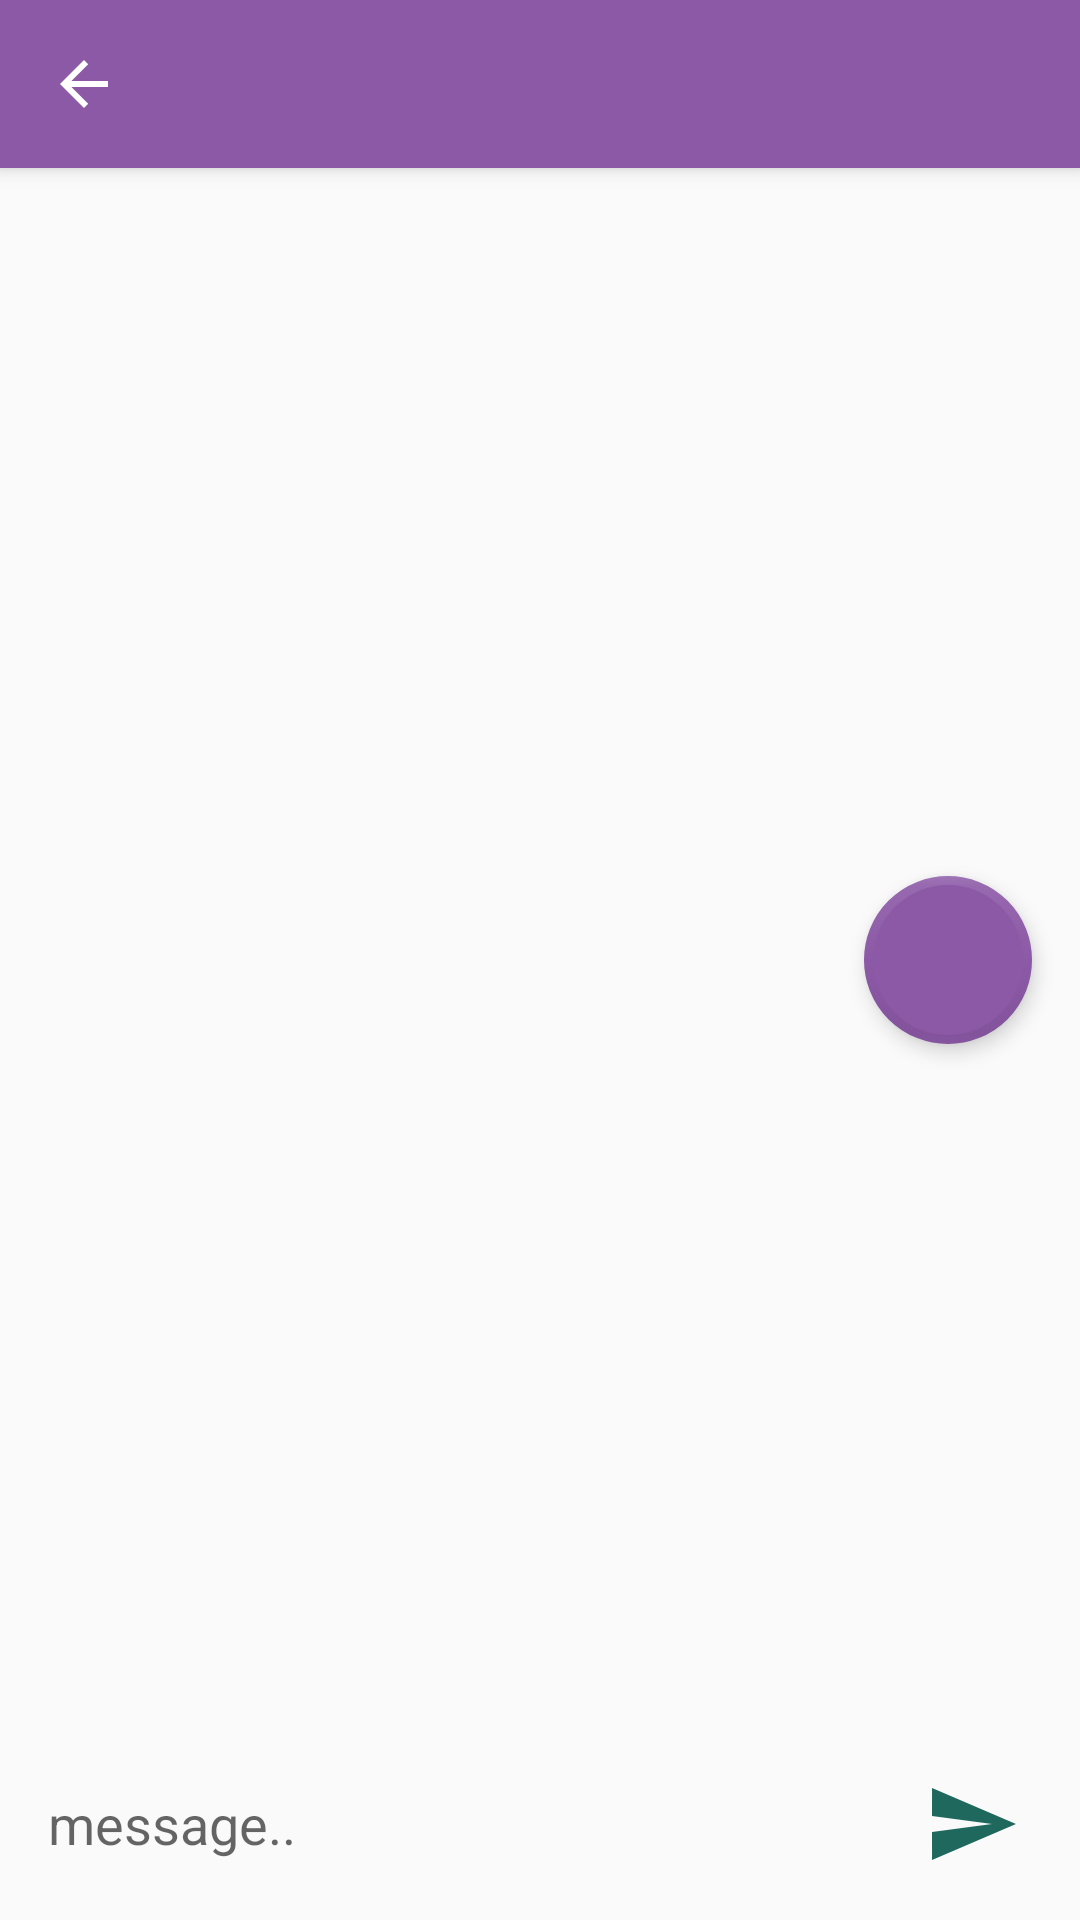

The Android layout XML behind this screen, and the referenced resources:
<!-- AndroidManifest.xml: application theme AppTheme -->
<!-- res/layout/activity_details.xml -->
<?xml version="1.0" encoding="utf-8"?>
<androidx.coordinatorlayout.widget.CoordinatorLayout xmlns:android="http://schemas.android.com/apk/res/android"
    xmlns:app="http://schemas.android.com/apk/res-auto"
    xmlns:tools="http://schemas.android.com/tools"
    android:id="@+id/detailsCoordonatorLayout"
    android:layout_width="match_parent"
    android:layout_height="match_parent"
    android:fitsSystemWindows="true"
    tools:context=".DetailsActivity">

    <com.google.android.material.appbar.AppBarLayout
        android:id="@+id/app_bar"
        android:layout_width="match_parent"
        android:layout_height="wrap_content"
        android:layout_gravity="top"
        android:theme="@style/AppTheme.AppBarOverlay">

        <androidx.appcompat.widget.Toolbar
            android:id="@+id/toolbar"
            android:layout_width="match_parent"
            android:layout_height="?attr/actionBarSize"
            app:navigationIcon="?homeAsUpIndicator"
            app:popupTheme="@style/AppTheme.PopupOverlay" />

    </com.google.android.material.appbar.AppBarLayout>

    <LinearLayout
        android:layout_width="match_parent"
        android:layout_height="match_parent"
        android:orientation="vertical"
        app:layout_behavior="@string/appbar_scrolling_view_behavior">

        <FrameLayout
            android:layout_width="match_parent"
            android:layout_height="0dp"
            android:layout_weight="1">

            <include layout="@layout/message_list" />
        </FrameLayout>

        <include layout="@layout/msg_editor" />

    </LinearLayout>

    <com.google.android.material.floatingactionbutton.FloatingActionButton
        android:id="@+id/recordButton"
        android:layout_width="wrap_content"
        android:layout_height="wrap_content"
        android:layout_gravity="end|center_vertical"
        android:layout_margin="@dimen/fab_margin"
        android:theme="@style/PrimaryActionButton"
        app:borderWidth="3dp"
        app:elevation="4dp"
        app:srcCompat="@drawable/ic_mic_white" />

</androidx.coordinatorlayout.widget.CoordinatorLayout>
<!-- res/layout/message_list.xml (included above) -->
<?xml version="1.0" encoding="utf-8"?>
<androidx.recyclerview.widget.RecyclerView xmlns:android="http://schemas.android.com/apk/res/android"
    xmlns:app="http://schemas.android.com/apk/res-auto"
    xmlns:tools="http://schemas.android.com/tools"
    android:id="@+id/recyclerMsgs"
    android:layout_width="match_parent"
    android:layout_height="match_parent"
    app:layoutManager="androidx.recyclerview.widget.LinearLayoutManager"
    app:reverseLayout="true"
    android:contentDescription="@string/label_description_msgs_list"
    tools:context=".DetailsActivity"
    tools:listitem="@layout/item_message"
    android:scrollbars="vertical"
    tools:showIn="@layout/activity_messages"
    />
<!-- res/layout/msg_editor.xml (included above) -->
<?xml version="1.0" encoding="utf-8"?>
<LinearLayout xmlns:android="http://schemas.android.com/apk/res/android"
    xmlns:app="http://schemas.android.com/apk/res-auto"
    android:layout_width="match_parent"
    android:layout_height="wrap_content"
    android:orientation="horizontal"
    android:padding="8dp"
    android:background="@color/grayE0">

<EditText
    android:id="@+id/msgFormText"
    android:layout_width="0dp"
    android:layout_height="wrap_content"
    android:minHeight="48dp"
    android:layout_gravity="center"
    android:layout_marginEnd="8dp"
    android:padding="8dp"
    android:inputType="text"
    android:layout_weight="1"
    android:background="@null"
    android:hint="@string/hint_message"
    android:textCursorDrawable="@drawable/black_cursor_color"/>


<ImageView
    android:id="@+id/sendButton"
    android:layout_width="48dp"
    android:layout_height="48dp"
    android:background="?attr/selectableItemBackground"
    android:padding="8dp"
    app:srcCompat="@drawable/ic_send"
    android:clickable="true"
    android:focusable="true"
    android:layout_marginEnd="4dp"
    android:contentDescription="@string/description_action_send_msg" />

</LinearLayout>
<!-- res/layout/item_message.xml (included above) -->
<?xml version="1.0" encoding="utf-8"?>
<LinearLayout xmlns:android="http://schemas.android.com/apk/res/android"
    xmlns:tools="http://schemas.android.com/tools"
    android:layout_width="match_parent"
    android:layout_height="wrap_content"
    android:gravity="center_vertical"
    android:orientation="horizontal"
    android:paddingTop="10dp"
    android:paddingBottom="10dp"
    android:paddingEnd="16dp"
    android:paddingStart="16dp">

    <ImageView
        android:id="@+id/messageItemImageView"
        android:layout_width="36dp"
        android:layout_height="36dp"
        android:background="#aaa"
        tools:src="@drawable/ic_person_white_24dp"
        android:contentDescription="@string/description_person_icon"/>

    <TextView
        android:id="@+id/messageItemText"
        style="@style/AppTheme.Body1"
        android:layout_width="wrap_content"
        android:layout_height="wrap_content"
        android:layout_marginStart="8dp"
        android:ellipsize="end"
        tools:text="I thought it was pretty great!"
        />

</LinearLayout>
<!-- res/layout/activity_messages.xml (included above) -->
<?xml version="1.0" encoding="utf-8"?>
<androidx.coordinatorlayout.widget.CoordinatorLayout xmlns:android="http://schemas.android.com/apk/res/android"
    xmlns:app="http://schemas.android.com/apk/res-auto"
    xmlns:tools="http://schemas.android.com/tools"
    android:id="@+id/detailsCoordonatorLayout"
    android:layout_width="match_parent"
    android:layout_height="match_parent"
    android:fitsSystemWindows="true"
    tools:context=".DetailsActivity">

    <com.google.android.material.appbar.AppBarLayout
        android:id="@+id/app_bar"
        android:layout_width="match_parent"
        android:layout_height="wrap_content"
        android:layout_gravity="top"
        android:theme="@style/AppTheme.AppBarOverlay">

        <androidx.appcompat.widget.Toolbar
            android:id="@+id/toolbar"
            android:layout_width="match_parent"
            android:layout_height="?attr/actionBarSize"
            app:navigationIcon="?homeAsUpIndicator"
            app:popupTheme="@style/AppTheme.PopupOverlay" />

    </com.google.android.material.appbar.AppBarLayout>

    <LinearLayout
        android:layout_width="match_parent"
        android:layout_height="match_parent"
        android:orientation="vertical"
        app:layout_behavior="@string/appbar_scrolling_view_behavior">

        <FrameLayout
            android:layout_width="match_parent"
            android:layout_height="0dp"
            android:layout_weight="1">

            <include layout="@layout/message_list" />
        </FrameLayout>

        <include layout="@layout/msg_editor" />

    </LinearLayout>

    <com.google.android.material.floatingactionbutton.FloatingActionButton
        android:id="@+id/recordButton"
        android:layout_width="wrap_content"
        android:layout_height="wrap_content"
        android:layout_gravity="end|center_vertical"
        android:layout_margin="@dimen/fab_margin"
        android:theme="@style/PrimaryActionButton"
        app:borderWidth="3dp"
        app:elevation="4dp"
        app:srcCompat="@drawable/ic_mic_white"
        android:contentDescription="@string/description_fab_record"/>

</androidx.coordinatorlayout.widget.CoordinatorLayout>
<!-- resources referenced by this layout -->
<resources>
  <dimen name="fab_margin">16dp</dimen>
  <!-- drawable ic_send (drawable) -->
  <vector xmlns:android="http://schemas.android.com/apk/res/android"
      android:width="24dp"
      android:height="24dp"
      android:tint="#1F685E"
      android:viewportWidth="24.0"
      android:viewportHeight="24.0">
      <path
          android:fillColor="#FF000000"
          android:pathData="M2.01,21L23,12 2.01,3 2,10l15,2 -15,2z" />
  </vector>
  <string name="description_action_send_msg">send message</string>
  <string name="description_fab_record">Record sound</string>
  <string name="description_person_icon">Photo of %s</string>
  <string name="hint_message">message..</string>
  <string name="label_description_msgs_list">list of messages</string>
  <style name="AppTheme.AppBarOverlay" parent="ThemeOverlay.AppCompat.Dark.ActionBar" />
  <style name="AppTheme.Body1">
          <item name="android:fontFamily">sans-serif</item>
          <item name="android:textSize">14sp</item>
      </style>
  <style name="AppTheme.PopupOverlay" parent="ThemeOverlay.AppCompat.Light" />
  <style name="PrimaryActionButton" parent="Theme.AppCompat.Light">
          <item name="colorAccent">@color/colorPrimary</item>
      </style>
  <style name="AppTheme" parent="Theme.AppCompat.Light.DarkActionBar">
          <item name="colorPrimary">@color/colorPrimary</item>
          <item name="colorPrimaryDark">@color/colorPrimaryDark</item>
          <item name="colorAccent">@color/colorAccent</item>
      </style>
  <color name="colorPrimary">#8C59A6</color>
  <color name="colorPrimaryDark">#803F8F</color>
  <color name="colorAccent">#FF4081</color>
</resources>
